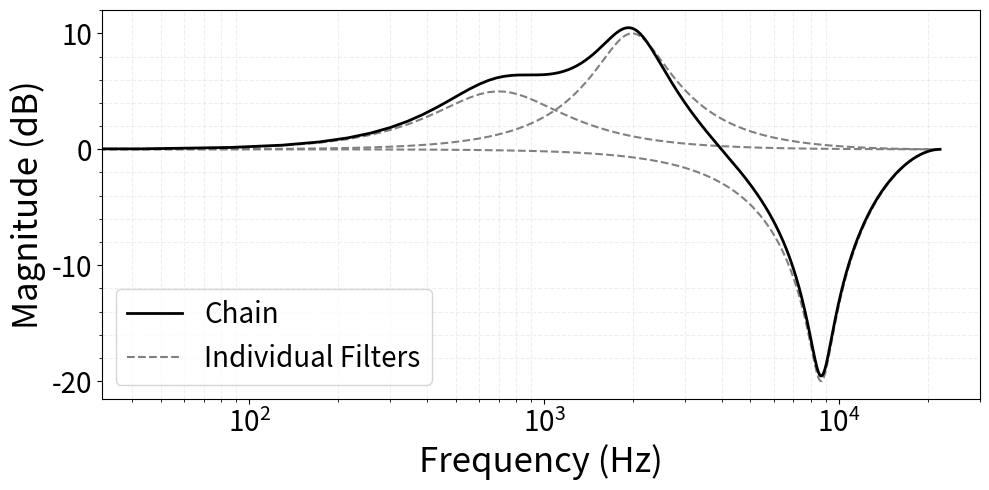

Write Python code to recreate this figure.
import numpy as np
import scipy.signal as signal
import matplotlib.pyplot as plt


class PeakFilter(object):
    def __init__(self, fc, gain, q, sampling_rate):
        """
        :param fc: The center frequency (in Hz) of the filter
        :param gain: The gain (in dB) of the filter
        :param q: The Q-factor of the filter
        :param sampling_rate: The sampling rate (in /s) of the input signal
        """
        # Save instance variables
        self.fc = fc
        self.gain = gain
        self.q = q
        self.sampling_rate = sampling_rate
        
        # Frequencies declared as fractions of sampling rate
        f_frac = self.fc / sampling_rate
        w_frac = 2 * np.pi * f_frac
        
        # Declare Transfer Function in S-domain
        num = [1, 10 ** (self.gain / 20) * w_frac / self.q, w_frac ** 2]
        den = [1, w_frac / self.q, w_frac ** 2]
        
        # Calculate coefficients in Z-domain using Bilinear transform
        self.b, self.a = signal.bilinear(num, den)
    
    def get_b_a(self):
        return self.b[:], self.a[:]
    
    def get_desc(self):
        return "fc={0}, g={1}, q={2}".format(self.fc, self.gain, self.q)
    
    def get_tf(self):
        w_f, h = signal.freqz(*self.get_b_a())
        f = w_f * self.sampling_rate / (2 * np.pi)
        return f, h


class FilterChain(object):
    def __init__(self, filters):
        """
        :param filters: List of individual PeakFilter objects to be applied
        """
        self.filters = filters
        
        # Calculate initial conditions
        self.zi = [signal.lfilter_zi(*filt.get_b_a()) for filt in self.filters]
    
    def filter_signal(self, data_in):
        """
        Filters the current buffer and updates initial conditions for all filters in the chain accordingly
        """
        data_out = data_in
        # Filter data and update all initial conditions for the buffer of data
        for i, filt in enumerate(self.filters):
            data_out, self.zi[i] = signal.lfilter(*filt.get_b_a(), data_out, zi=self.zi[i])
        return data_out
    
    def get_tf_chain(self):
        f, H = self.filters[0].get_tf()
        if len(self.filters) > 1:
            for filter in self.filters[1:]:
                H *= filter.get_tf()[1]
        return f, H


# For plots in interface
FONTSIZE_TITLES = 12
FONTSIZE_LABELS = 25
FONTSIZE_LEGENDS = 20
FONTSIZE_TICKS = 20

if __name__ == "__main__":
    RATE = 44100
    
    filters = [PeakFilter(700, 5, 1, RATE),
               PeakFilter(2000, 10, 2, RATE),
               PeakFilter(10000, -20, 0.5, RATE)]
    chain = FilterChain(filters)
    
    fig, ax = plt.subplots(figsize=(10, 5))
    
    # PLOT CHAIN
    f, H = chain.get_tf_chain()
    plt.semilogx(f, 20 * np.log10(abs(H)), linestyle="-", label="Chain", linewidth=2, color="black", zorder=5)
    
    # PLOT INDIVIDUAL
    first = True
    for i, filt in enumerate(filters):
        f, h = filt.get_tf()
        if first:
            first = False
            plt.semilogx(f, 20 * np.log10(abs(h)), linestyle="--", color="gray", label="Individual Filters")
        else:
            plt.semilogx(f, 20 * np.log10(abs(h)), linestyle="--", color="gray")

    plt.minorticks_on()
    plt.tick_params(labelsize=FONTSIZE_TICKS)
    plt.grid(which="major", linestyle="-", alpha=0.4)
    plt.grid(which="minor", linestyle="--", alpha=0.2)
    
    # plt.title('Digital Filter Frequency Response')
    plt.ylabel('Magnitude (dB)', fontsize=FONTSIZE_LABELS)
    plt.xlabel('Frequency (Hz)', fontsize=FONTSIZE_LABELS)
    plt.legend(fontsize=FONTSIZE_LEGENDS)
    plt.grid()
    
    plt.tight_layout()
    fig.patch.set_alpha(0)
    fig.savefig("filter_chain.png", transparent=False, dpi=800)
    # plt.show()
